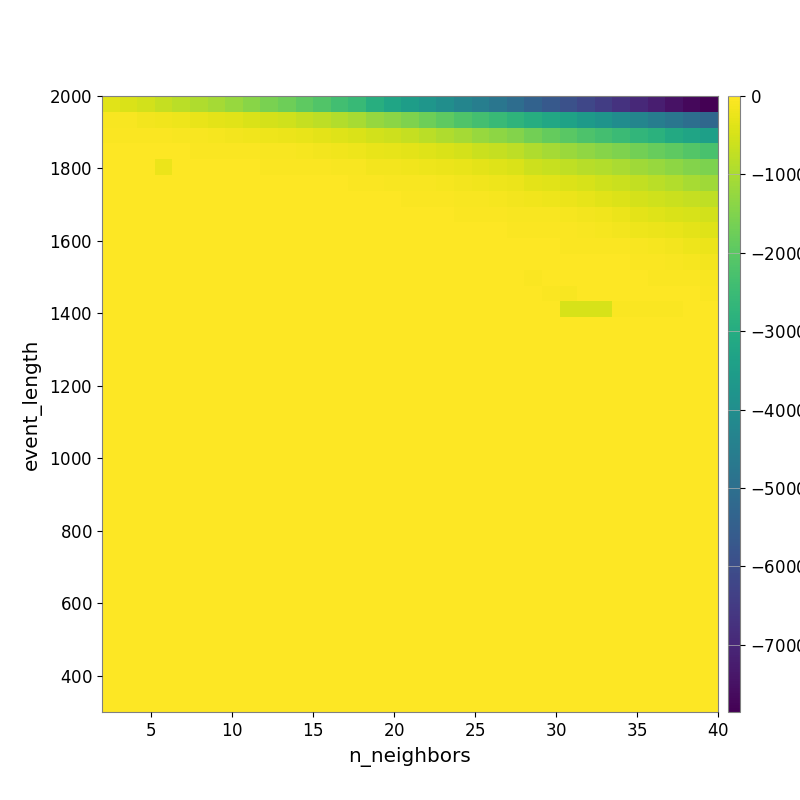

The file beside this chart, header and first rows:
-3.512230468621643240e+02, -4.390644850816954090e+02, -5.417113531081840847e+02, -6.849220457407345748e+02, -8.052005939733172681e+02, -9.474495967215774499e+02, -1.063065129845538422e+03, -1.226408210607338788e+03, -1.403449946950213416e+03, -1.584891432918658211e+03, -1.744151349784292279e+03, -1.958315099703029546e+03, -2.144259896673122512e+03, -2.364317828755922619e+03, -2.565112053295414171e+03, -2.923328492941267541e+03, -3.250073700647848455e+03, -3.496906875729042440e+03, -3.730496561381949959e+03, -3.982087328745102241e+03, -4.272809553213409345e+03, -4.510558954955374247e+03, -4.767426328341745830e+03, -5.060926292717227625e+03
-6.856924458401361733e+01, -8.478209052914051824e+01, -1.302601633079469536e+02, -1.715198956279066067e+02, -2.110973704771695907e+02, -2.613869734911518776e+02, -3.100877157728570523e+02, -3.635451166072173237e+02, -4.398070077355256444e+02, -5.155468911519838002e+02, -5.745809328570993557e+02, -6.901404684763117530e+02, -7.883468150889456183e+02, -9.061665389942812681e+02, -1.037483834359963112e+03, -1.228697662600076001e+03, -1.362431447246293146e+03, -1.523037754531163500e+03, -1.741962122211468113e+03, -1.944679055092555700e+03, -2.148769999025960715e+03, -2.343508494984242134e+03, -2.518723316726091525e+03, -2.747415665037015970e+03
-4.856141193610891804e+01, -3.950147882591765836e+01, -4.772597751473053052e+01, -5.863799347983050581e+01, -7.504828931804370029e+01, -9.068578285428081642e+01, -1.077796266119575250e+02, -1.386131238530691974e+02, -1.669634889371121744e+02, -1.969122871413406131e+02, -2.310613275652372920e+02, -2.728731110870824068e+02, -3.237130085761745022e+02, -3.841808775691798132e+02, -4.526774969704152909e+02, -5.416505430898765781e+02, -6.017849718063845330e+02, -6.932063348130467375e+02, -8.040722966552868911e+02, -9.410117005096766434e+02, -1.048417424183764524e+03, -1.198004143314489738e+03, -1.341874560281490631e+03, -1.470848540376835899e+03
-9.766927024441594440e+00, -9.766927024441594440e+00, -1.676103838846538707e+01, -2.331794346428266351e+01, -2.478179140215226894e+01, -3.197029343955355429e+01, -3.420957100919528671e+01, -3.830808301014750583e+01, -5.316315168427608739e+01, -7.135274604310272650e+01, -8.892044268213017233e+01, -1.016745065563490442e+02, -1.264274621458942107e+02, -1.614641052712687497e+02, -1.891331202711488118e+02, -2.606338387839884376e+02, -2.871081702099600648e+02, -3.309872135287922674e+02, -3.861475652394924509e+02, -4.435531639995698470e+02, -5.145299391142599461e+02, -6.169729011627415503e+02, -6.929668991173268751e+02, -7.928856461158788989e+02
0.000000000000000000e+00, 0.000000000000000000e+00, 0.000000000000000000e+00, -2.149213243158239948e+02, -1.577073434066028490e+01, -8.831345372163525553e+00, -8.831345372163525553e+00, -1.245668068792112848e+01, -1.931958657182890349e+01, -3.272045915545628958e+01, -3.542232594025528414e+01, -3.832608099720411587e+01, -5.278706874911004832e+01, -6.841870778008748744e+01, -9.044746827573142411e+01, -1.228772692693016779e+02, -1.419614401962603267e+02, -1.617226238557410056e+02, -1.862390575251297946e+02, -2.325802309579939333e+02, -2.724505140089948441e+02, -3.138415615111892407e+02, -3.809188257331052228e+02, -4.426175776293002286e+02
0.000000000000000000e+00, 0.000000000000000000e+00, 0.000000000000000000e+00, 0.000000000000000000e+00, 0.000000000000000000e+00, 0.000000000000000000e+00, -1.029693806187504812e+01, -1.489311281881691684e+01, -1.127731161470248011e+01, -1.497355196454820891e+01, -1.497355196454820891e+01, -1.670035184711937148e+01, -2.013571989564472275e+01, -2.759207882330659345e+01, -3.824043950176103124e+01, -5.433945934904657804e+01, -6.375260415122024682e+01, -8.169617732998882786e+01, -8.947201133683228136e+01, -1.140324924223557019e+02, -1.428192073942134641e+02, -1.703891679177645244e+02, -2.018564668668886384e+02, -2.383558980127173186e+02
0.000000000000000000e+00, 0.000000000000000000e+00, 0.000000000000000000e+00, 0.000000000000000000e+00, 0.000000000000000000e+00, 0.000000000000000000e+00, 0.000000000000000000e+00, 0.000000000000000000e+00, -6.457677332383968682e+00, -6.457677332383968682e+00, -6.457677332383968682e+00, -9.612942685707626111e+00, -1.141167832333866450e+01, -1.141167832333866450e+01, -2.102782467584860981e+01, -2.555534610186657574e+01, -2.923149127211368992e+01, -3.974247116699434201e+01, -4.168008144267862036e+01, -5.170362563399007172e+01, -6.857419477326730828e+01, -8.379696303402023716e+01, -1.008007531242647872e+02, -1.246494250429750679e+02
0.000000000000000000e+00, 0.000000000000000000e+00, 0.000000000000000000e+00, 0.000000000000000000e+00, 0.000000000000000000e+00, 0.000000000000000000e+00, 0.000000000000000000e+00, 0.000000000000000000e+00, -3.817014053748771119e+00, -3.817014053748771119e+00, -3.817014053748771119e+00, -3.817014053748771119e+00, -3.817014053748771119e+00, -3.817014053748771119e+00, -7.929885693344701281e+00, -7.929885693344701281e+00, -1.076895584342881129e+01, -1.630006487636386581e+01, -1.802812665246169743e+01, -2.867431039633756384e+01, -3.684521154495521245e+01, -4.771929777091721547e+01, -5.347605983116888240e+01, -6.552357019109905423e+01
0.000000000000000000e+00, 0.000000000000000000e+00, 0.000000000000000000e+00, 0.000000000000000000e+00, 0.000000000000000000e+00, 0.000000000000000000e+00, 0.000000000000000000e+00, 0.000000000000000000e+00, 0.000000000000000000e+00, 0.000000000000000000e+00, 0.000000000000000000e+00, 0.000000000000000000e+00, 0.000000000000000000e+00, 0.000000000000000000e+00, 0.000000000000000000e+00, 0.000000000000000000e+00, 0.000000000000000000e+00, 0.000000000000000000e+00, -5.882543651781915628e+00, -8.943138029165865532e+00, -1.694649584795818598e+01, -2.562785854234635252e+01, -2.734045893466407406e+01, -3.367251829754611236e+01
0.000000000000000000e+00, 0.000000000000000000e+00, 0.000000000000000000e+00, 0.000000000000000000e+00, 0.000000000000000000e+00, 0.000000000000000000e+00, 0.000000000000000000e+00, 0.000000000000000000e+00, 0.000000000000000000e+00, 0.000000000000000000e+00, 0.000000000000000000e+00, 0.000000000000000000e+00, 0.000000000000000000e+00, 0.000000000000000000e+00, 0.000000000000000000e+00, 0.000000000000000000e+00, 0.000000000000000000e+00, 0.000000000000000000e+00, 0.000000000000000000e+00, 0.000000000000000000e+00, -5.629787638938309691e+00, -1.437539060261363844e+01, -1.645928523031764001e+01, -2.111261252749789818e+01
0.000000000000000000e+00, 0.000000000000000000e+00, 0.000000000000000000e+00, 0.000000000000000000e+00, 0.000000000000000000e+00, 0.000000000000000000e+00, 0.000000000000000000e+00, 0.000000000000000000e+00, 0.000000000000000000e+00, 0.000000000000000000e+00, 0.000000000000000000e+00, 0.000000000000000000e+00, 0.000000000000000000e+00, 0.000000000000000000e+00, 0.000000000000000000e+00, 0.000000000000000000e+00, 0.000000000000000000e+00, 0.000000000000000000e+00, 0.000000000000000000e+00, 0.000000000000000000e+00, -2.953175974127914660e+00, -4.395822632722834911e+00, -7.234115083218320308e+00, -1.319633992584472892e+01
0.000000000000000000e+00, 0.000000000000000000e+00, 0.000000000000000000e+00, 0.000000000000000000e+00, 0.000000000000000000e+00, 0.000000000000000000e+00, 0.000000000000000000e+00, 0.000000000000000000e+00, 0.000000000000000000e+00, 0.000000000000000000e+00, 0.000000000000000000e+00, 0.000000000000000000e+00, 0.000000000000000000e+00, 0.000000000000000000e+00, 0.000000000000000000e+00, 0.000000000000000000e+00, 0.000000000000000000e+00, 0.000000000000000000e+00, 0.000000000000000000e+00, 0.000000000000000000e+00, 0.000000000000000000e+00, 0.000000000000000000e+00, -1.109516982554697329e+01, -1.818471590814921157e+01
0.000000000000000000e+00, 0.000000000000000000e+00, 0.000000000000000000e+00, 0.000000000000000000e+00, 0.000000000000000000e+00, 0.000000000000000000e+00, 0.000000000000000000e+00, 0.000000000000000000e+00, 0.000000000000000000e+00, 0.000000000000000000e+00, 0.000000000000000000e+00, 0.000000000000000000e+00, 0.000000000000000000e+00, 0.000000000000000000e+00, 0.000000000000000000e+00, 0.000000000000000000e+00, 0.000000000000000000e+00, 0.000000000000000000e+00, 0.000000000000000000e+00, 0.000000000000000000e+00, 0.000000000000000000e+00, 0.000000000000000000e+00, 0.000000000000000000e+00, 0.000000000000000000e+00
0.000000000000000000e+00, 0.000000000000000000e+00, 0.000000000000000000e+00, 0.000000000000000000e+00, 0.000000000000000000e+00, 0.000000000000000000e+00, 0.000000000000000000e+00, 0.000000000000000000e+00, 0.000000000000000000e+00, 0.000000000000000000e+00, 0.000000000000000000e+00, 0.000000000000000000e+00, 0.000000000000000000e+00, 0.000000000000000000e+00, 0.000000000000000000e+00, 0.000000000000000000e+00, 0.000000000000000000e+00, 0.000000000000000000e+00, 0.000000000000000000e+00, 0.000000000000000000e+00, 0.000000000000000000e+00, 0.000000000000000000e+00, 0.000000000000000000e+00, 0.000000000000000000e+00
0.000000000000000000e+00, 0.000000000000000000e+00, 0.000000000000000000e+00, 0.000000000000000000e+00, 0.000000000000000000e+00, 0.000000000000000000e+00, 0.000000000000000000e+00, 0.000000000000000000e+00, 0.000000000000000000e+00, 0.000000000000000000e+00, 0.000000000000000000e+00, 0.000000000000000000e+00, 0.000000000000000000e+00, 0.000000000000000000e+00, 0.000000000000000000e+00, 0.000000000000000000e+00, 0.000000000000000000e+00, 0.000000000000000000e+00, 0.000000000000000000e+00, 0.000000000000000000e+00, 0.000000000000000000e+00, 0.000000000000000000e+00, 0.000000000000000000e+00, 0.000000000000000000e+00
0.000000000000000000e+00, 0.000000000000000000e+00, 0.000000000000000000e+00, 0.000000000000000000e+00, 0.000000000000000000e+00, 0.000000000000000000e+00, 0.000000000000000000e+00, 0.000000000000000000e+00, 0.000000000000000000e+00, 0.000000000000000000e+00, 0.000000000000000000e+00, 0.000000000000000000e+00, 0.000000000000000000e+00, 0.000000000000000000e+00, 0.000000000000000000e+00, 0.000000000000000000e+00, 0.000000000000000000e+00, 0.000000000000000000e+00, 0.000000000000000000e+00, 0.000000000000000000e+00, 0.000000000000000000e+00, 0.000000000000000000e+00, 0.000000000000000000e+00, 0.000000000000000000e+00
0.000000000000000000e+00, 0.000000000000000000e+00, 0.000000000000000000e+00, 0.000000000000000000e+00, 0.000000000000000000e+00, 0.000000000000000000e+00, 0.000000000000000000e+00, 0.000000000000000000e+00, 0.000000000000000000e+00, 0.000000000000000000e+00, 0.000000000000000000e+00, 0.000000000000000000e+00, 0.000000000000000000e+00, 0.000000000000000000e+00, 0.000000000000000000e+00, 0.000000000000000000e+00, 0.000000000000000000e+00, 0.000000000000000000e+00, 0.000000000000000000e+00, 0.000000000000000000e+00, 0.000000000000000000e+00, 0.000000000000000000e+00, 0.000000000000000000e+00, 0.000000000000000000e+00
0.000000000000000000e+00, 0.000000000000000000e+00, 0.000000000000000000e+00, 0.000000000000000000e+00, 0.000000000000000000e+00, 0.000000000000000000e+00, 0.000000000000000000e+00, 0.000000000000000000e+00, 0.000000000000000000e+00, 0.000000000000000000e+00, 0.000000000000000000e+00, 0.000000000000000000e+00, 0.000000000000000000e+00, 0.000000000000000000e+00, 0.000000000000000000e+00, 0.000000000000000000e+00, 0.000000000000000000e+00, 0.000000000000000000e+00, 0.000000000000000000e+00, 0.000000000000000000e+00, 0.000000000000000000e+00, 0.000000000000000000e+00, 0.000000000000000000e+00, 0.000000000000000000e+00
0.000000000000000000e+00, 0.000000000000000000e+00, 0.000000000000000000e+00, 0.000000000000000000e+00, 0.000000000000000000e+00, 0.000000000000000000e+00, 0.000000000000000000e+00, 0.000000000000000000e+00, 0.000000000000000000e+00, 0.000000000000000000e+00, 0.000000000000000000e+00, 0.000000000000000000e+00, 0.000000000000000000e+00, 0.000000000000000000e+00, 0.000000000000000000e+00, 0.000000000000000000e+00, 0.000000000000000000e+00, 0.000000000000000000e+00, 0.000000000000000000e+00, 0.000000000000000000e+00, 0.000000000000000000e+00, 0.000000000000000000e+00, 0.000000000000000000e+00, 0.000000000000000000e+00
0.000000000000000000e+00, 0.000000000000000000e+00, 0.000000000000000000e+00, 0.000000000000000000e+00, 0.000000000000000000e+00, 0.000000000000000000e+00, 0.000000000000000000e+00, 0.000000000000000000e+00, 0.000000000000000000e+00, 0.000000000000000000e+00, 0.000000000000000000e+00, 0.000000000000000000e+00, 0.000000000000000000e+00, 0.000000000000000000e+00, 0.000000000000000000e+00, 0.000000000000000000e+00, 0.000000000000000000e+00, 0.000000000000000000e+00, 0.000000000000000000e+00, 0.000000000000000000e+00, 0.000000000000000000e+00, 0.000000000000000000e+00, 0.000000000000000000e+00, 0.000000000000000000e+00
0.000000000000000000e+00, 0.000000000000000000e+00, 0.000000000000000000e+00, 0.000000000000000000e+00, 0.000000000000000000e+00, 0.000000000000000000e+00, 0.000000000000000000e+00, 0.000000000000000000e+00, 0.000000000000000000e+00, 0.000000000000000000e+00, 0.000000000000000000e+00, 0.000000000000000000e+00, 0.000000000000000000e+00, 0.000000000000000000e+00, 0.000000000000000000e+00, 0.000000000000000000e+00, 0.000000000000000000e+00, 0.000000000000000000e+00, 0.000000000000000000e+00, 0.000000000000000000e+00, 0.000000000000000000e+00, 0.000000000000000000e+00, 0.000000000000000000e+00, 0.000000000000000000e+00
0.000000000000000000e+00, 0.000000000000000000e+00, 0.000000000000000000e+00, 0.000000000000000000e+00, 0.000000000000000000e+00, 0.000000000000000000e+00, 0.000000000000000000e+00, 0.000000000000000000e+00, 0.000000000000000000e+00, 0.000000000000000000e+00, 0.000000000000000000e+00, 0.000000000000000000e+00, 0.000000000000000000e+00, 0.000000000000000000e+00, 0.000000000000000000e+00, 0.000000000000000000e+00, 0.000000000000000000e+00, 0.000000000000000000e+00, 0.000000000000000000e+00, 0.000000000000000000e+00, 0.000000000000000000e+00, 0.000000000000000000e+00, 0.000000000000000000e+00, 0.000000000000000000e+00
0.000000000000000000e+00, 0.000000000000000000e+00, 0.000000000000000000e+00, 0.000000000000000000e+00, 0.000000000000000000e+00, 0.000000000000000000e+00, 0.000000000000000000e+00, 0.000000000000000000e+00, 0.000000000000000000e+00, 0.000000000000000000e+00, 0.000000000000000000e+00, 0.000000000000000000e+00, 0.000000000000000000e+00, 0.000000000000000000e+00, 0.000000000000000000e+00, 0.000000000000000000e+00, 0.000000000000000000e+00, 0.000000000000000000e+00, 0.000000000000000000e+00, 0.000000000000000000e+00, 0.000000000000000000e+00, 0.000000000000000000e+00, 0.000000000000000000e+00, 0.000000000000000000e+00
0.000000000000000000e+00, 0.000000000000000000e+00, 0.000000000000000000e+00, 0.000000000000000000e+00, 0.000000000000000000e+00, 0.000000000000000000e+00, 0.000000000000000000e+00, 0.000000000000000000e+00, 0.000000000000000000e+00, 0.000000000000000000e+00, 0.000000000000000000e+00, 0.000000000000000000e+00, 0.000000000000000000e+00, 0.000000000000000000e+00, 0.000000000000000000e+00, 0.000000000000000000e+00, 0.000000000000000000e+00, 0.000000000000000000e+00, 0.000000000000000000e+00, 0.000000000000000000e+00, 0.000000000000000000e+00, 0.000000000000000000e+00, 0.000000000000000000e+00, 0.000000000000000000e+00
0.000000000000000000e+00, 0.000000000000000000e+00, 0.000000000000000000e+00, 0.000000000000000000e+00, 0.000000000000000000e+00, 0.000000000000000000e+00, 0.000000000000000000e+00, 0.000000000000000000e+00, 0.000000000000000000e+00, 0.000000000000000000e+00, 0.000000000000000000e+00, 0.000000000000000000e+00, 0.000000000000000000e+00, 0.000000000000000000e+00, 0.000000000000000000e+00, 0.000000000000000000e+00, 0.000000000000000000e+00, 0.000000000000000000e+00, 0.000000000000000000e+00, 0.000000000000000000e+00, 0.000000000000000000e+00, 0.000000000000000000e+00, 0.000000000000000000e+00, 0.000000000000000000e+00
0.000000000000000000e+00, 0.000000000000000000e+00, 0.000000000000000000e+00, 0.000000000000000000e+00, 0.000000000000000000e+00, 0.000000000000000000e+00, 0.000000000000000000e+00, 0.000000000000000000e+00, 0.000000000000000000e+00, 0.000000000000000000e+00, 0.000000000000000000e+00, 0.000000000000000000e+00, 0.000000000000000000e+00, 0.000000000000000000e+00, 0.000000000000000000e+00, 0.000000000000000000e+00, 0.000000000000000000e+00, 0.000000000000000000e+00, 0.000000000000000000e+00, 0.000000000000000000e+00, 0.000000000000000000e+00, 0.000000000000000000e+00, 0.000000000000000000e+00, 0.000000000000000000e+00
0.000000000000000000e+00, 0.000000000000000000e+00, 0.000000000000000000e+00, 0.000000000000000000e+00, 0.000000000000000000e+00, 0.000000000000000000e+00, 0.000000000000000000e+00, 0.000000000000000000e+00, 0.000000000000000000e+00, 0.000000000000000000e+00, 0.000000000000000000e+00, 0.000000000000000000e+00, 0.000000000000000000e+00, 0.000000000000000000e+00, 0.000000000000000000e+00, 0.000000000000000000e+00, 0.000000000000000000e+00, 0.000000000000000000e+00, 0.000000000000000000e+00, 0.000000000000000000e+00, 0.000000000000000000e+00, 0.000000000000000000e+00, 0.000000000000000000e+00, 0.000000000000000000e+00
0.000000000000000000e+00, 0.000000000000000000e+00, 0.000000000000000000e+00, 0.000000000000000000e+00, 0.000000000000000000e+00, 0.000000000000000000e+00, 0.000000000000000000e+00, 0.000000000000000000e+00, 0.000000000000000000e+00, 0.000000000000000000e+00, 0.000000000000000000e+00, 0.000000000000000000e+00, 0.000000000000000000e+00, 0.000000000000000000e+00, 0.000000000000000000e+00, 0.000000000000000000e+00, 0.000000000000000000e+00, 0.000000000000000000e+00, 0.000000000000000000e+00, 0.000000000000000000e+00, 0.000000000000000000e+00, 0.000000000000000000e+00, 0.000000000000000000e+00, 0.000000000000000000e+00
0.000000000000000000e+00, 0.000000000000000000e+00, 0.000000000000000000e+00, 0.000000000000000000e+00, 0.000000000000000000e+00, 0.000000000000000000e+00, 0.000000000000000000e+00, 0.000000000000000000e+00, 0.000000000000000000e+00, 0.000000000000000000e+00, 0.000000000000000000e+00, 0.000000000000000000e+00, 0.000000000000000000e+00, 0.000000000000000000e+00, 0.000000000000000000e+00, 0.000000000000000000e+00, 0.000000000000000000e+00, 0.000000000000000000e+00, 0.000000000000000000e+00, 0.000000000000000000e+00, 0.000000000000000000e+00, 0.000000000000000000e+00, 0.000000000000000000e+00, 0.000000000000000000e+00
0.000000000000000000e+00, 0.000000000000000000e+00, 0.000000000000000000e+00, 0.000000000000000000e+00, 0.000000000000000000e+00, 0.000000000000000000e+00, 0.000000000000000000e+00, 0.000000000000000000e+00, 0.000000000000000000e+00, 0.000000000000000000e+00, 0.000000000000000000e+00, 0.000000000000000000e+00, 0.000000000000000000e+00, 0.000000000000000000e+00, 0.000000000000000000e+00, 0.000000000000000000e+00, 0.000000000000000000e+00, 0.000000000000000000e+00, 0.000000000000000000e+00, 0.000000000000000000e+00, 0.000000000000000000e+00, 0.000000000000000000e+00, 0.000000000000000000e+00, 0.000000000000000000e+00
0.000000000000000000e+00, 0.000000000000000000e+00, 0.000000000000000000e+00, 0.000000000000000000e+00, 0.000000000000000000e+00, 0.000000000000000000e+00, 0.000000000000000000e+00, 0.000000000000000000e+00, 0.000000000000000000e+00, 0.000000000000000000e+00, 0.000000000000000000e+00, 0.000000000000000000e+00, 0.000000000000000000e+00, 0.000000000000000000e+00, 0.000000000000000000e+00, 0.000000000000000000e+00, 0.000000000000000000e+00, 0.000000000000000000e+00, 0.000000000000000000e+00, 0.000000000000000000e+00, 0.000000000000000000e+00, 0.000000000000000000e+00, 0.000000000000000000e+00, 0.000000000000000000e+00
0.000000000000000000e+00, 0.000000000000000000e+00, 0.000000000000000000e+00, 0.000000000000000000e+00, 0.000000000000000000e+00, 0.000000000000000000e+00, 0.000000000000000000e+00, 0.000000000000000000e+00, 0.000000000000000000e+00, 0.000000000000000000e+00, 0.000000000000000000e+00, 0.000000000000000000e+00, 0.000000000000000000e+00, 0.000000000000000000e+00, 0.000000000000000000e+00, 0.000000000000000000e+00, 0.000000000000000000e+00, 0.000000000000000000e+00, 0.000000000000000000e+00, 0.000000000000000000e+00, 0.000000000000000000e+00, 0.000000000000000000e+00, 0.000000000000000000e+00, 0.000000000000000000e+00
0.000000000000000000e+00, 0.000000000000000000e+00, 0.000000000000000000e+00, 0.000000000000000000e+00, 0.000000000000000000e+00, 0.000000000000000000e+00, 0.000000000000000000e+00, 0.000000000000000000e+00, 0.000000000000000000e+00, 0.000000000000000000e+00, 0.000000000000000000e+00, 0.000000000000000000e+00, 0.000000000000000000e+00, 0.000000000000000000e+00, 0.000000000000000000e+00, 0.000000000000000000e+00, 0.000000000000000000e+00, 0.000000000000000000e+00, 0.000000000000000000e+00, 0.000000000000000000e+00, 0.000000000000000000e+00, 0.000000000000000000e+00, 0.000000000000000000e+00, 0.000000000000000000e+00
0.000000000000000000e+00, 0.000000000000000000e+00, 0.000000000000000000e+00, 0.000000000000000000e+00, 0.000000000000000000e+00, 0.000000000000000000e+00, 0.000000000000000000e+00, 0.000000000000000000e+00, 0.000000000000000000e+00, 0.000000000000000000e+00, 0.000000000000000000e+00, 0.000000000000000000e+00, 0.000000000000000000e+00, 0.000000000000000000e+00, 0.000000000000000000e+00, 0.000000000000000000e+00, 0.000000000000000000e+00, 0.000000000000000000e+00, 0.000000000000000000e+00, 0.000000000000000000e+00, 0.000000000000000000e+00, 0.000000000000000000e+00, 0.000000000000000000e+00, 0.000000000000000000e+00
0.000000000000000000e+00, 0.000000000000000000e+00, 0.000000000000000000e+00, 0.000000000000000000e+00, 0.000000000000000000e+00, 0.000000000000000000e+00, 0.000000000000000000e+00, 0.000000000000000000e+00, 0.000000000000000000e+00, 0.000000000000000000e+00, 0.000000000000000000e+00, 0.000000000000000000e+00, 0.000000000000000000e+00, 0.000000000000000000e+00, 0.000000000000000000e+00, 0.000000000000000000e+00, 0.000000000000000000e+00, 0.000000000000000000e+00, 0.000000000000000000e+00, 0.000000000000000000e+00, 0.000000000000000000e+00, 0.000000000000000000e+00, 0.000000000000000000e+00, 0.000000000000000000e+00
0.000000000000000000e+00, 0.000000000000000000e+00, 0.000000000000000000e+00, 0.000000000000000000e+00, 0.000000000000000000e+00, 0.000000000000000000e+00, 0.000000000000000000e+00, 0.000000000000000000e+00, 0.000000000000000000e+00, 0.000000000000000000e+00, 0.000000000000000000e+00, 0.000000000000000000e+00, 0.000000000000000000e+00, 0.000000000000000000e+00, 0.000000000000000000e+00, 0.000000000000000000e+00, 0.000000000000000000e+00, 0.000000000000000000e+00, 0.000000000000000000e+00, 0.000000000000000000e+00, 0.000000000000000000e+00, 0.000000000000000000e+00, 0.000000000000000000e+00, 0.000000000000000000e+00
0.000000000000000000e+00, 0.000000000000000000e+00, 0.000000000000000000e+00, 0.000000000000000000e+00, 0.000000000000000000e+00, 0.000000000000000000e+00, 0.000000000000000000e+00, 0.000000000000000000e+00, 0.000000000000000000e+00, 0.000000000000000000e+00, 0.000000000000000000e+00, 0.000000000000000000e+00, 0.000000000000000000e+00, 0.000000000000000000e+00, 0.000000000000000000e+00, 0.000000000000000000e+00, 0.000000000000000000e+00, 0.000000000000000000e+00, 0.000000000000000000e+00, 0.000000000000000000e+00, 0.000000000000000000e+00, 0.000000000000000000e+00, 0.000000000000000000e+00, 0.000000000000000000e+00
0.000000000000000000e+00, 0.000000000000000000e+00, 0.000000000000000000e+00, 0.000000000000000000e+00, 0.000000000000000000e+00, 0.000000000000000000e+00, 0.000000000000000000e+00, 0.000000000000000000e+00, 0.000000000000000000e+00, 0.000000000000000000e+00, 0.000000000000000000e+00, 0.000000000000000000e+00, 0.000000000000000000e+00, 0.000000000000000000e+00, 0.000000000000000000e+00, 0.000000000000000000e+00, 0.000000000000000000e+00, 0.000000000000000000e+00, 0.000000000000000000e+00, 0.000000000000000000e+00, 0.000000000000000000e+00, 0.000000000000000000e+00, 0.000000000000000000e+00, 0.000000000000000000e+00
0.000000000000000000e+00, 0.000000000000000000e+00, 0.000000000000000000e+00, 0.000000000000000000e+00, 0.000000000000000000e+00, 0.000000000000000000e+00, 0.000000000000000000e+00, 0.000000000000000000e+00, 0.000000000000000000e+00, 0.000000000000000000e+00, 0.000000000000000000e+00, 0.000000000000000000e+00, 0.000000000000000000e+00, 0.000000000000000000e+00, 0.000000000000000000e+00, 0.000000000000000000e+00, 0.000000000000000000e+00, 0.000000000000000000e+00, 0.000000000000000000e+00, 0.000000000000000000e+00, 0.000000000000000000e+00, 0.000000000000000000e+00, 0.000000000000000000e+00, 0.000000000000000000e+00
